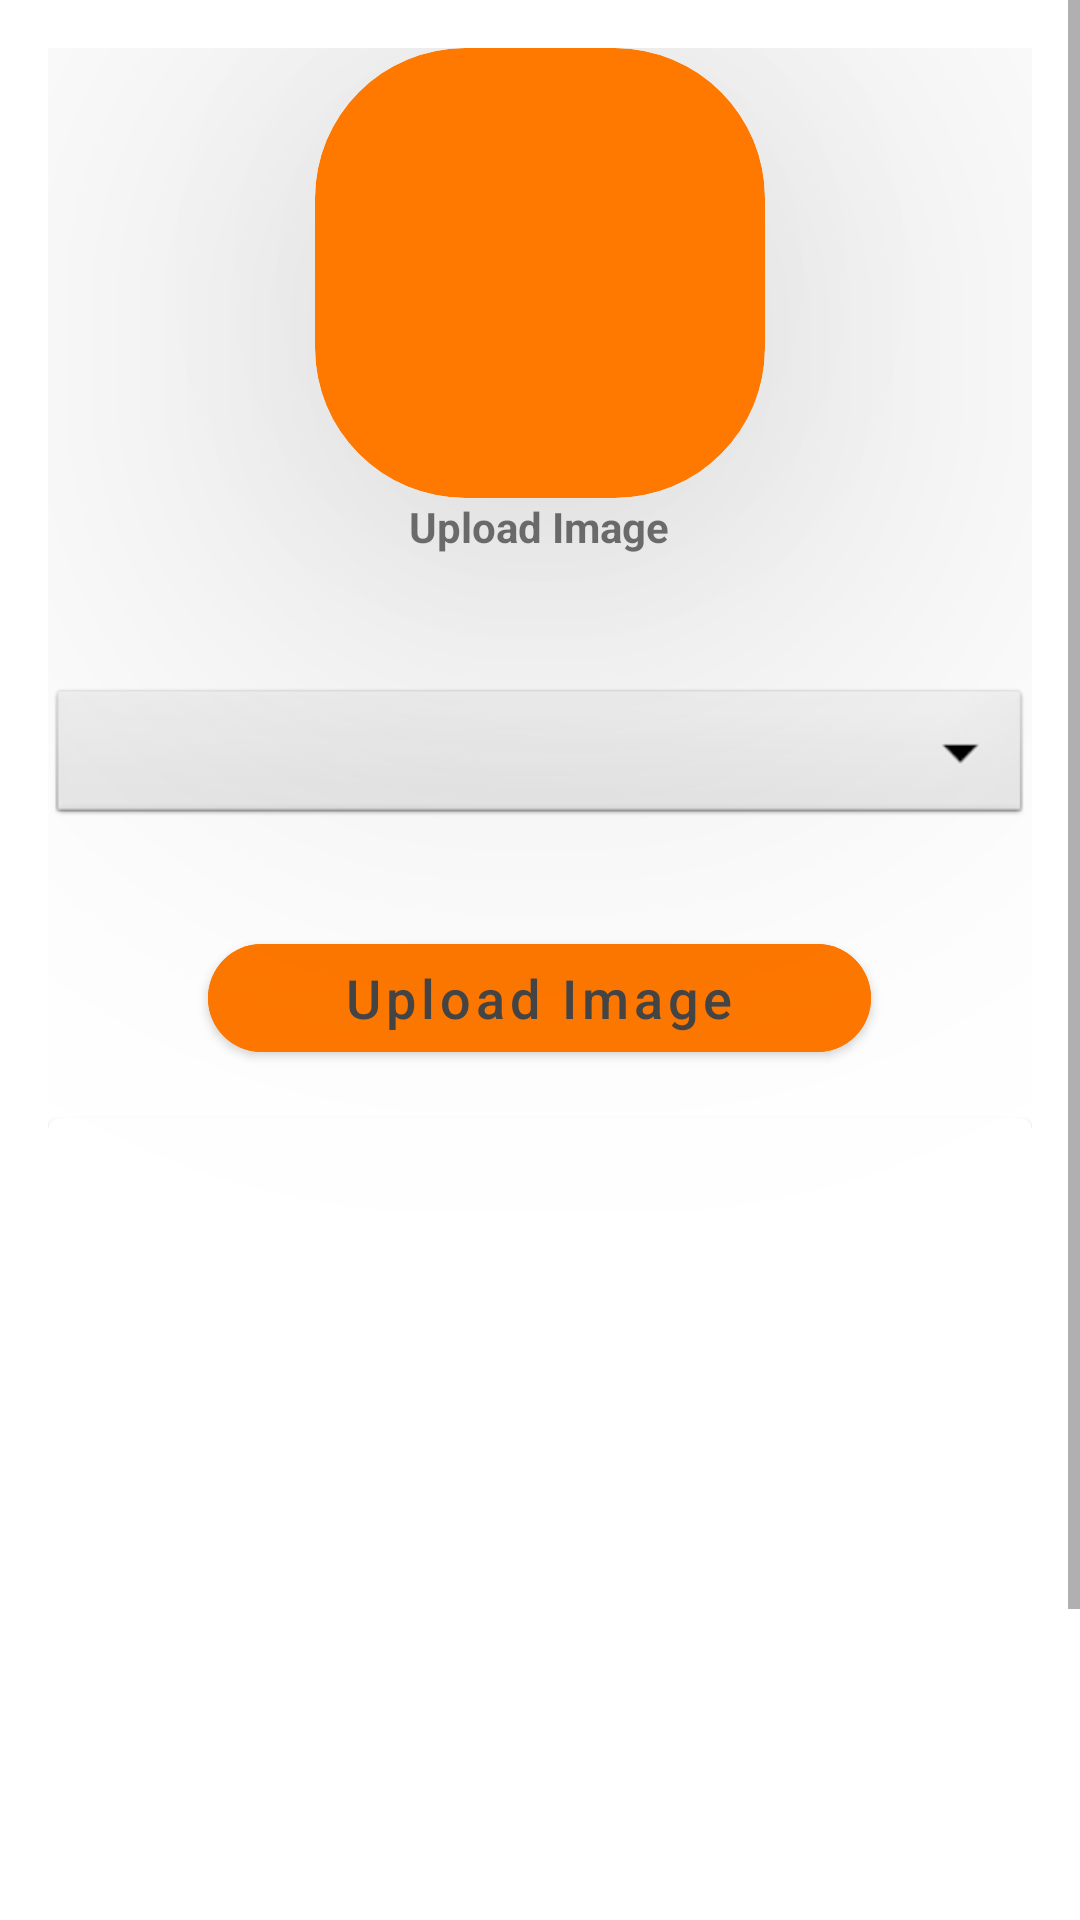

Reconstruct the res/layout file that produces this screen, plus the resources it refers to.
<!-- AndroidManifest.xml: application theme Theme.AdminCollegeApp -->
<!-- res/layout/activity_upload_image.xml -->
<?xml version="1.0" encoding="utf-8"?>
<ScrollView xmlns:android="http://schemas.android.com/apk/res/android"
    xmlns:tools="http://schemas.android.com/tools"
    android:layout_width="match_parent"
    android:layout_height="match_parent"
    xmlns:app="http://schemas.android.com/apk/res-auto"
    tools:context=".UploadImage">


    <LinearLayout
        android:layout_width="match_parent"
        android:layout_height="200dp"
        android:layout_gravity="center_horizontal"
        android:gravity="center|center_horizontal"
        android:orientation="vertical"
        android:padding="16dp">

        <com.google.android.material.card.MaterialCardView
            android:id="@+id/addGalleryImage"
            android:layout_width="150dp"
            android:layout_height="150dp"
            app:cardElevation="100dp"
            android:layout_gravity="center"
            android:backgroundTint="@color/Primary"
            app:cardCornerRadius="50dp">


            <ImageView
                android:id="@+id/imageView7"
                android:layout_width="100dp"
                android:layout_height="100dp"
                android:layout_gravity="center"
                android:src="@drawable/ic_gallery" />

        </com.google.android.material.card.MaterialCardView>

        <TextView
            android:id="@+id/textView"
            android:layout_width="111dp"
            android:layout_height="30dp"
            android:text="Upload Image"
            android:textAlignment="center"
            android:textSize="14sp"
            android:textStyle="bold" />

        <com.google.android.material.textfield.TextInputLayout
            style="@style/Widget.MaterialComponents.TextInputLayout.OutlinedBox"
            android:layout_width="match_parent"
            android:layout_height="match_parent"
            android:layout_marginTop="16dp">

            <Spinner
                android:id="@+id/imageCategory"
                android:layout_width="match_parent"
                android:layout_height="wrap_content"
                android:spinnerMode="dropdown"
                android:background="@android:drawable/btn_dropdown"
                android:gravity="center"
                android:layout_marginVertical="16dp"/>


        </com.google.android.material.textfield.TextInputLayout>

        <com.google.android.material.button.MaterialButton
            android:id="@+id/uploadImageBtn"
            android:layout_width="221dp"
            android:layout_height="wrap_content"
            android:layout_marginTop="16dp"
            android:backgroundTint="@color/Primary"
            android:text="Upload Image"
            android:textAllCaps="false"
            android:textSize="18sp"
            app:cornerRadius="20dp"
            android:textColor="@color/textColor"/>

        <com.google.android.material.card.MaterialCardView
            android:layout_width="match_parent"
            android:layout_height="375dp"
            android:layout_marginTop="16dp">

            <ImageView
                android:id="@+id/galleryImageView"
                android:layout_width="match_parent"
                android:layout_height="350dp"
                android:scaleType="centerCrop"/>

        </com.google.android.material.card.MaterialCardView>
    </LinearLayout>
</ScrollView>
<!-- resources referenced by this layout -->
<resources>
  <color name="Primary">#FF7800</color>
  <color name="textColor">#454545</color>
  <style name="Theme.AdminCollegeApp" parent="Base.Theme.AdminCollegeApp" />
  <style name="Base.Theme.AdminCollegeApp" parent="Theme.MaterialComponents.Light.DarkActionBar">
          
          
      </style>
</resources>
